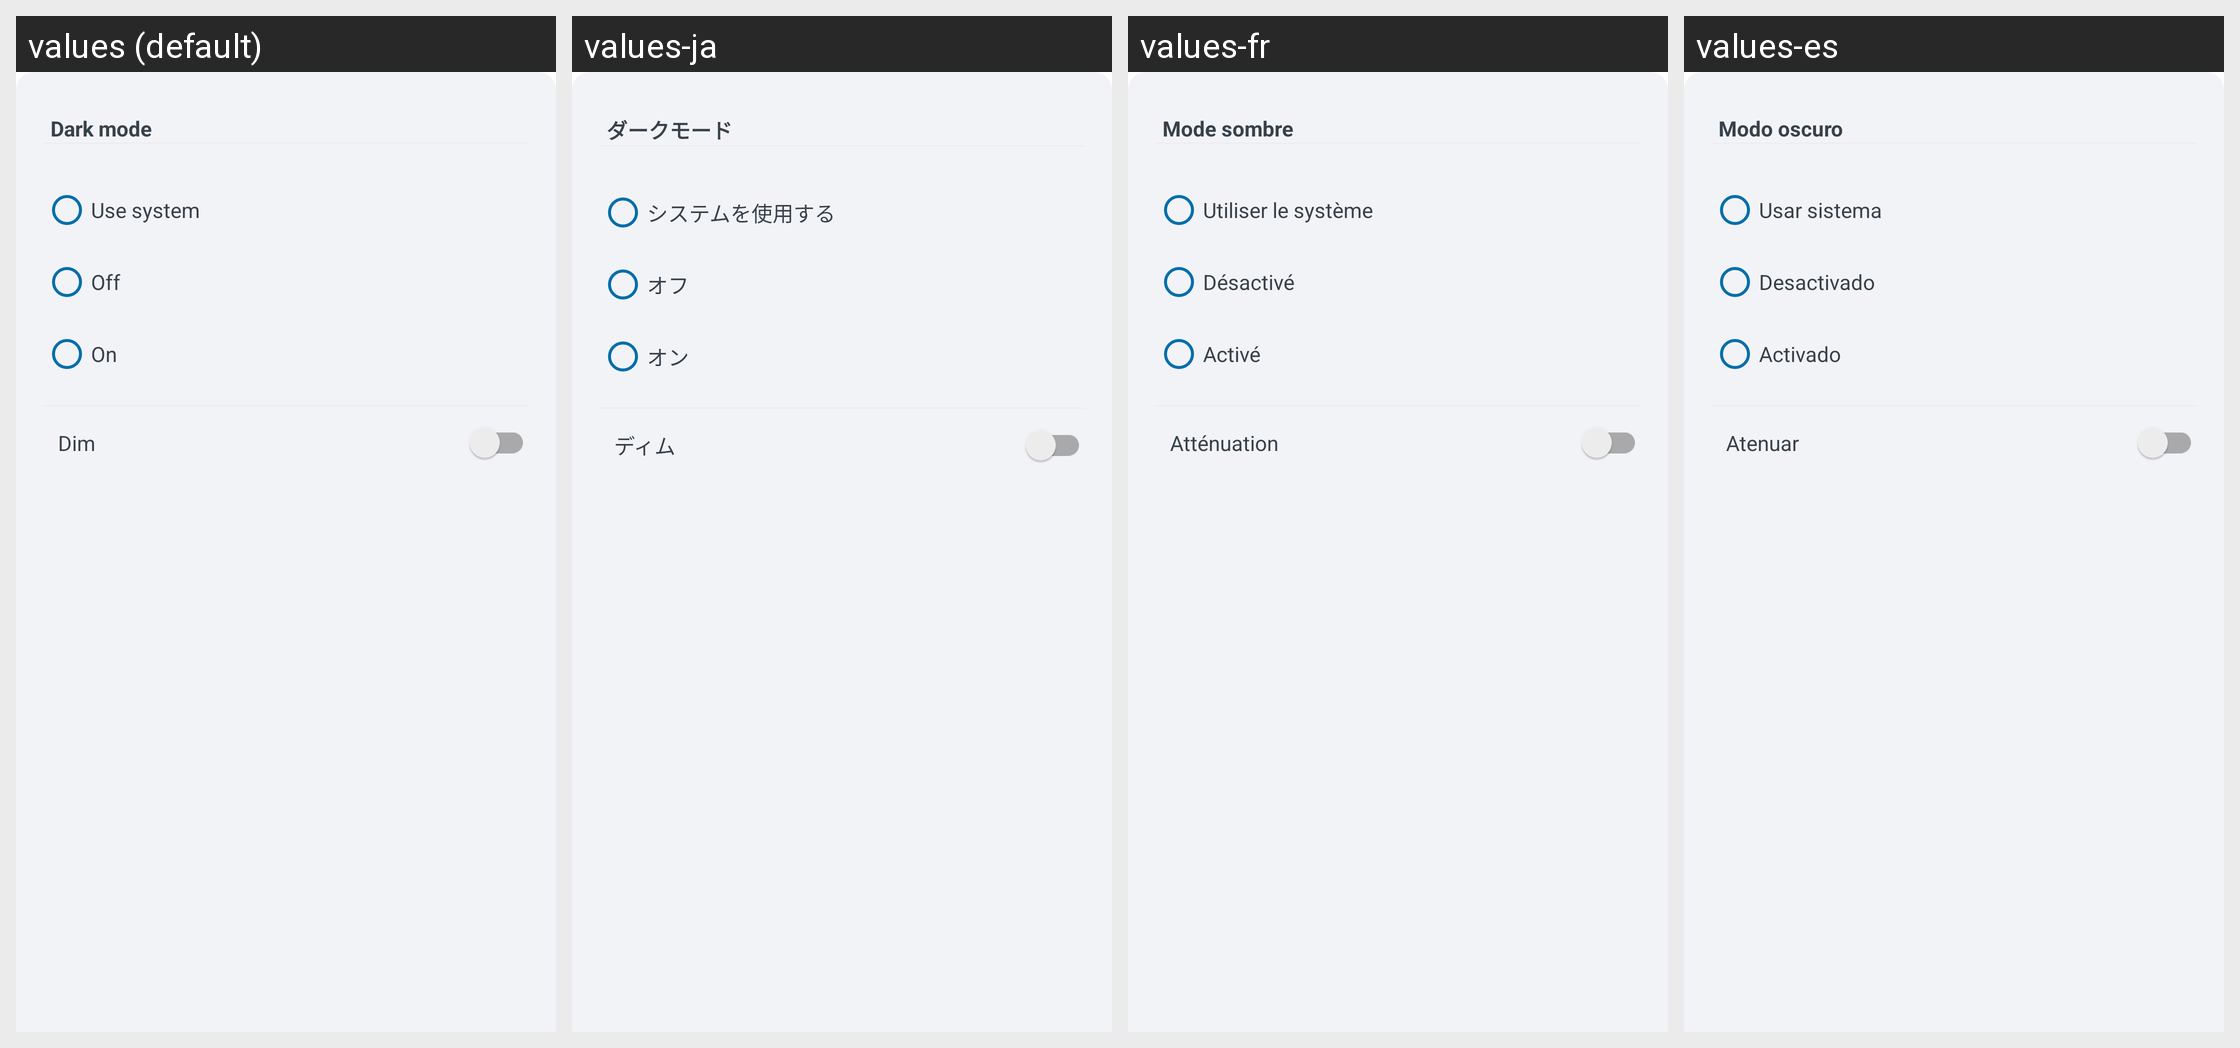

For this localized Android screen grid, give each drawn string resource with its value in every locale shown.
Android screen res/layout/set_theme_layout.xml rendered under 4 locales, left to right: values (default), values-ja, values-fr, values-es. Device: Nexus 5 (rendered at 1080×1920; each locale shown at half size, 540×960, under a caption strip naming it); theme Theme.ShoppingList.
Other locales in the repository, not shown: values-ar, values-de, values-hi, values-pl, values-pt, values-ru, values-zh.
Strings drawn on this screen, with the default value and each locale's value (text and hints the layout hard-codes, and strings that could not be matched under every locale, appear in the picture but are not listed):

set_theme_layout_title
  values: Dark mode
  values-ja: ダークモード
  values-fr: Mode sombre
  values-es: Modo oscuro

set_theme_layout_radio_button_default
  values: Use system
  values-ja: システムを使用する
  values-fr: Utiliser le système
  values-es: Usar sistema

set_theme_layout_radio_button_off
  values: Off
  values-ja: オフ
  values-fr: Désactivé
  values-es: Desactivado

set_theme_layout_radio_button_on
  values: On
  values-ja: オン
  values-fr: Activé
  values-es: Activado

set_theme_layout_dimSwitch
  values: Dim
  values-ja: ディム
  values-fr: Atténuation
  values-es: Atenuar
